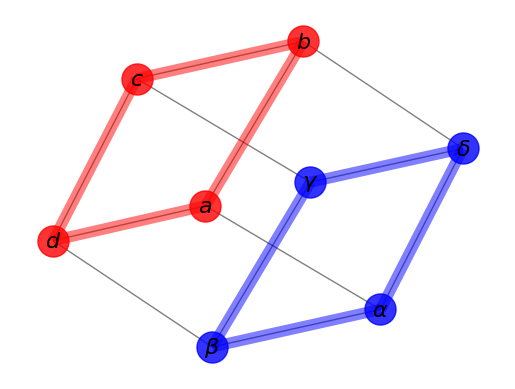

Python code for this plot:


import matplotlib.pyplot as plt
import networkx as nx

G=nx.cubical_graph()
pos=nx.spring_layout(G) # positions for all nodes

# nodes
nx.draw_networkx_nodes(G,pos,
                       nodelist=[0,1,2,3],
                       node_color='r',
                       node_size=500,
                   alpha=0.8)
nx.draw_networkx_nodes(G,pos,
                       nodelist=[4,5,6,7],
                       node_color='b',
                       node_size=500,
                   alpha=0.8)

# edges
nx.draw_networkx_edges(G,pos,width=1.0,alpha=0.5)
nx.draw_networkx_edges(G,pos,
                       edgelist=[(0,1),(1,2),(2,3),(3,0)],
                       width=8,alpha=0.5,edge_color='r')
nx.draw_networkx_edges(G,pos,
                       edgelist=[(4,5),(5,6),(6,7),(7,4)],
                       width=8,alpha=0.5,edge_color='b')


# some math labels
labels={}
labels[0]=r'$a$'
labels[1]=r'$b$'
labels[2]=r'$c$'
labels[3]=r'$d$'
labels[4]=r'$\alpha$'
labels[5]=r'$\beta$'
labels[6]=r'$\gamma$'
labels[7]=r'$\delta$'
nx.draw_networkx_labels(G,pos,labels,font_size=16)

plt.axis('off')
plt.savefig("labels_and_colors.png") # save as png
plt.show() # display
